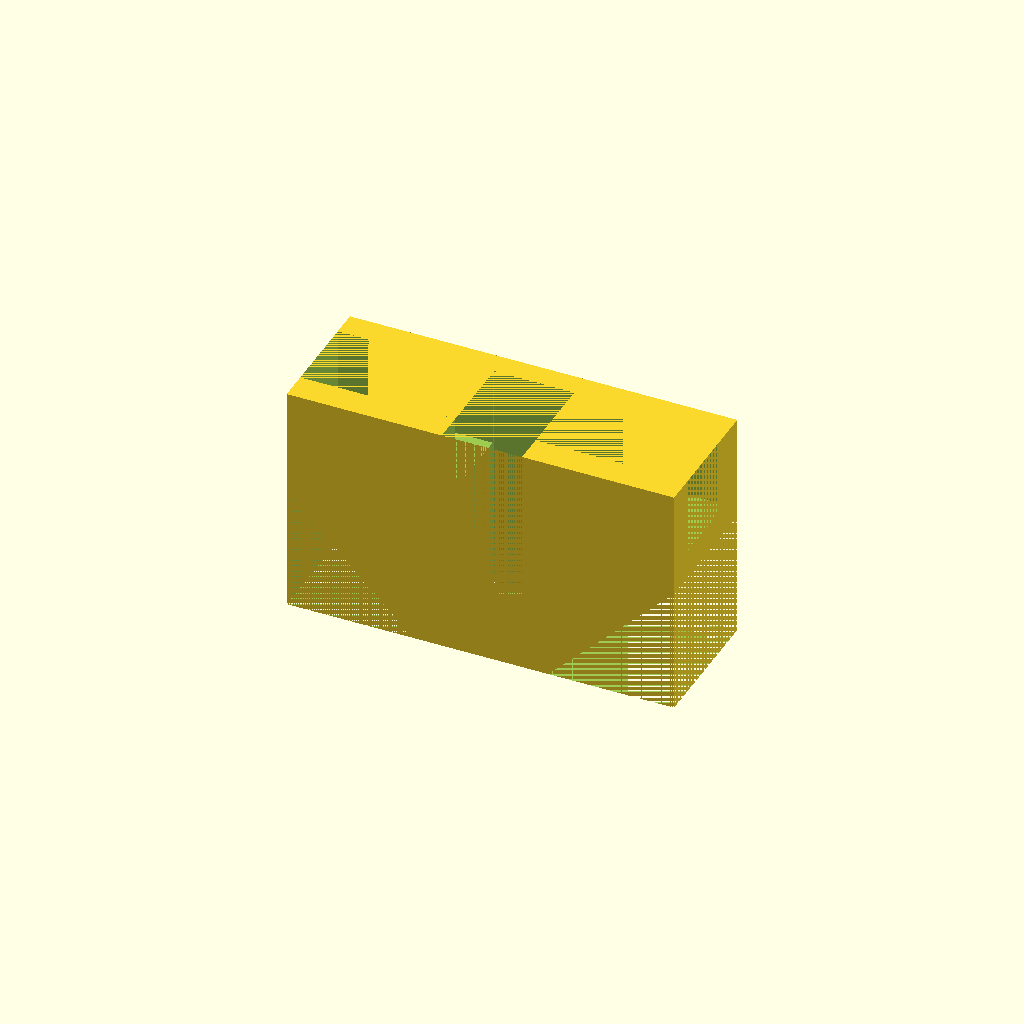
Cell 1 — every parameter at its default value.
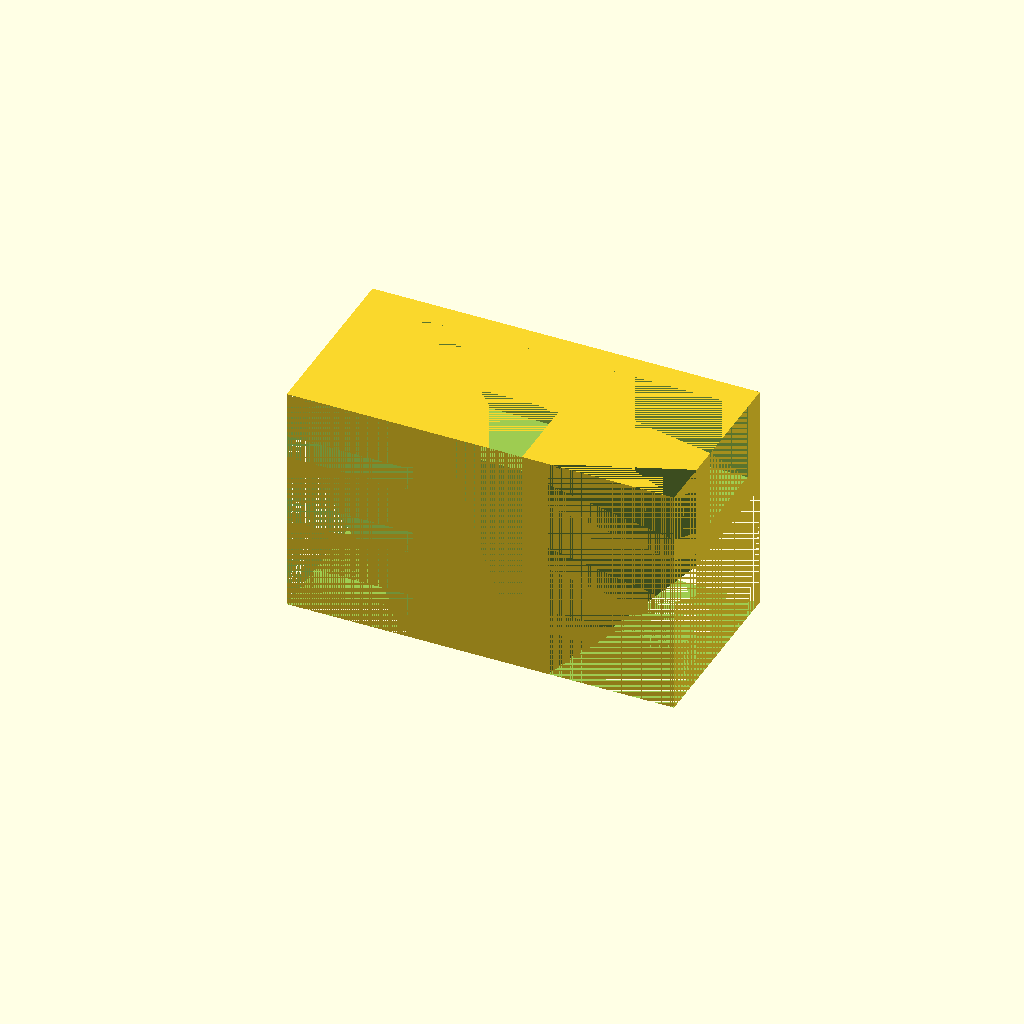
Cell 2 — t_corner_type set to 2, the other parameters unchanged.
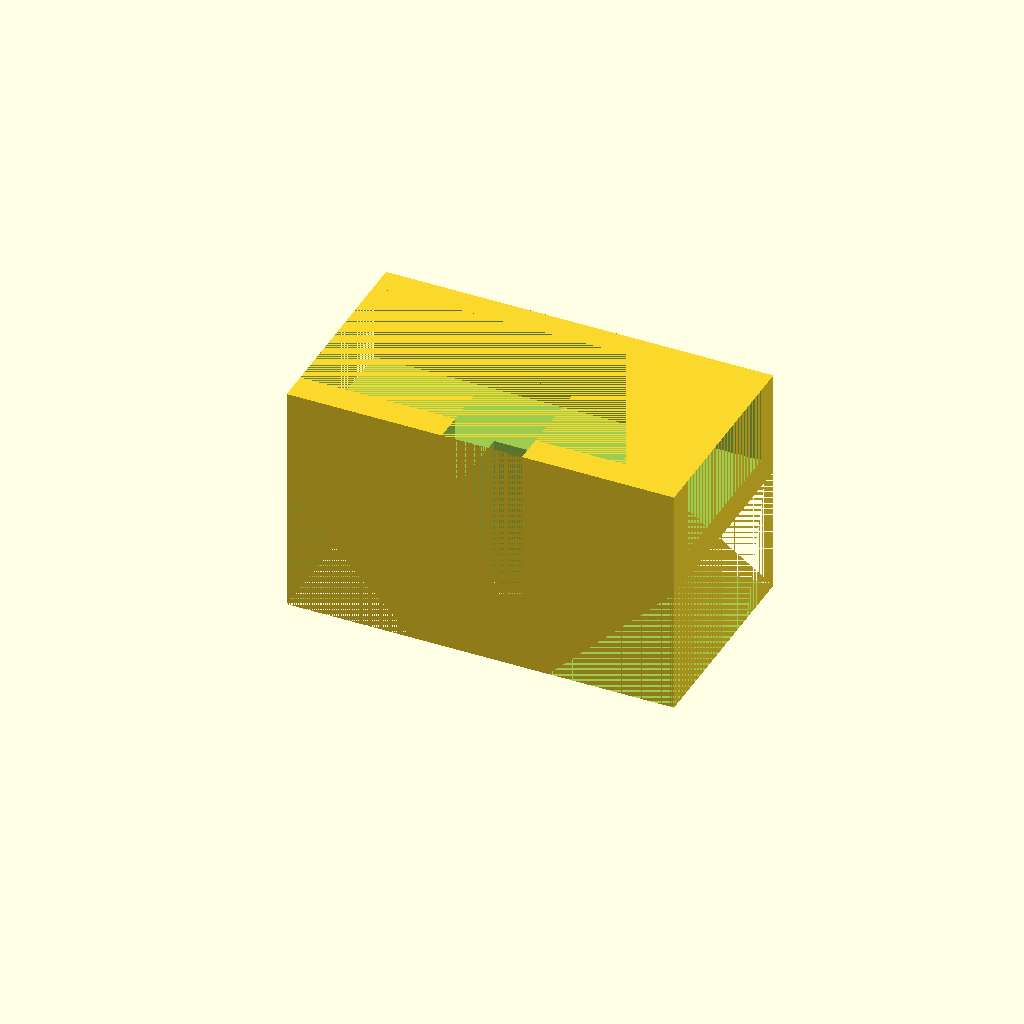
Cell 3 — printer_top_thickness set to 16, the other parameters unchanged.
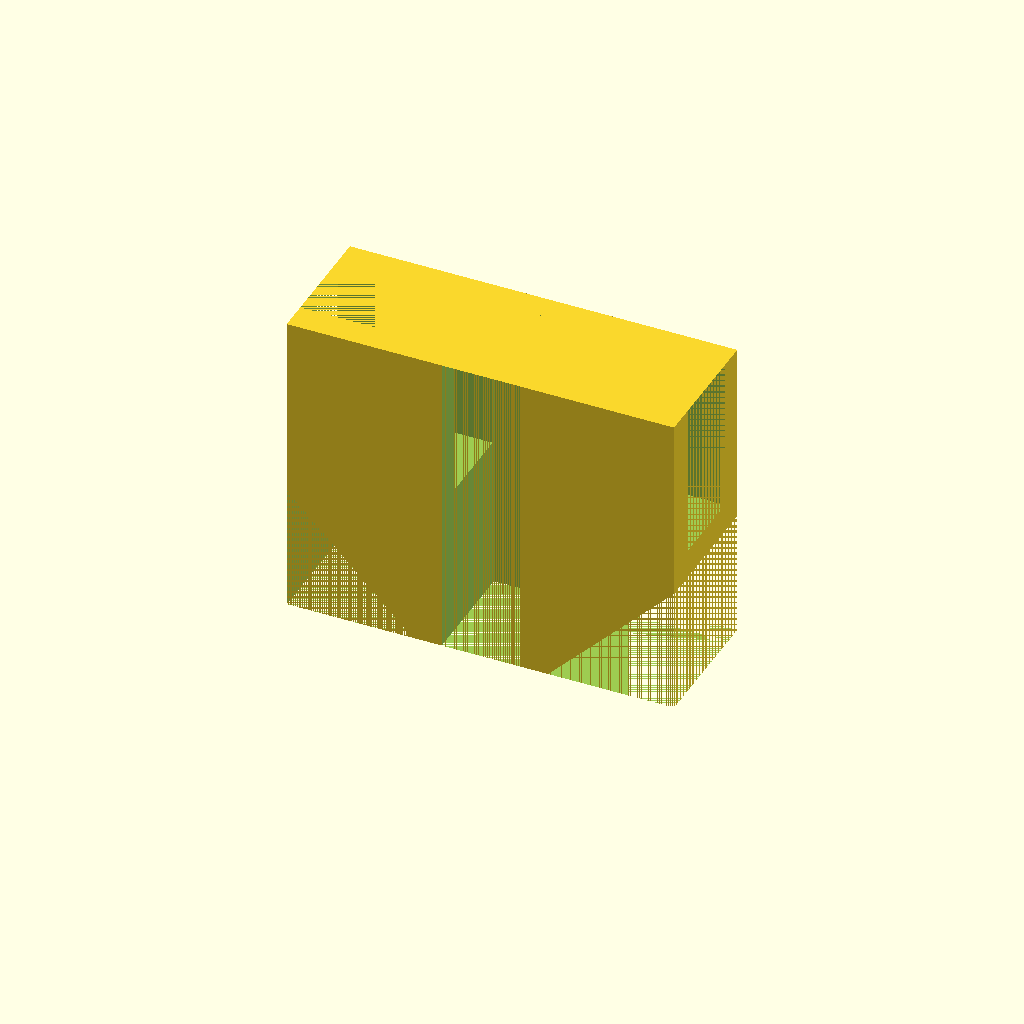
Cell 4: t_corner_top_cavity_depth = 16 (everything else at default).
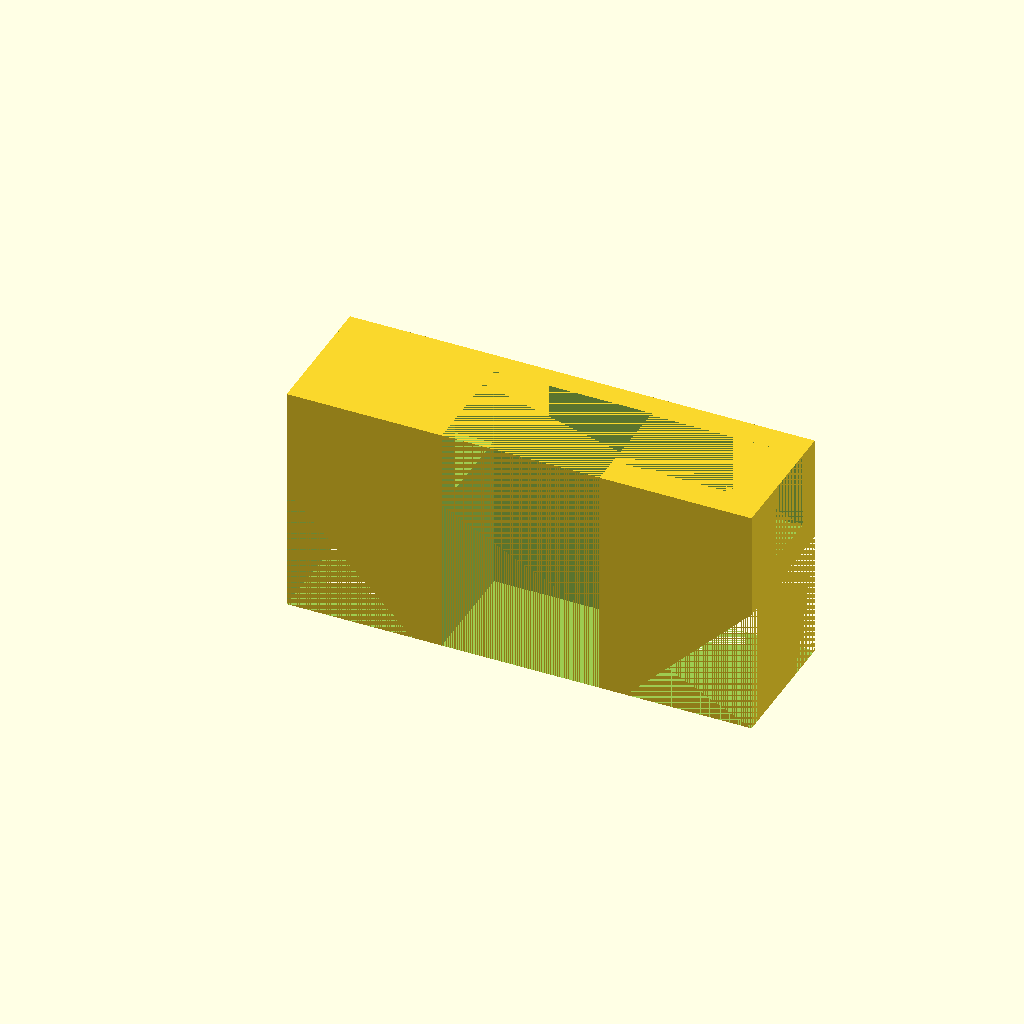
Cell 5: printer_side_thickness = 16 (everything else at default).
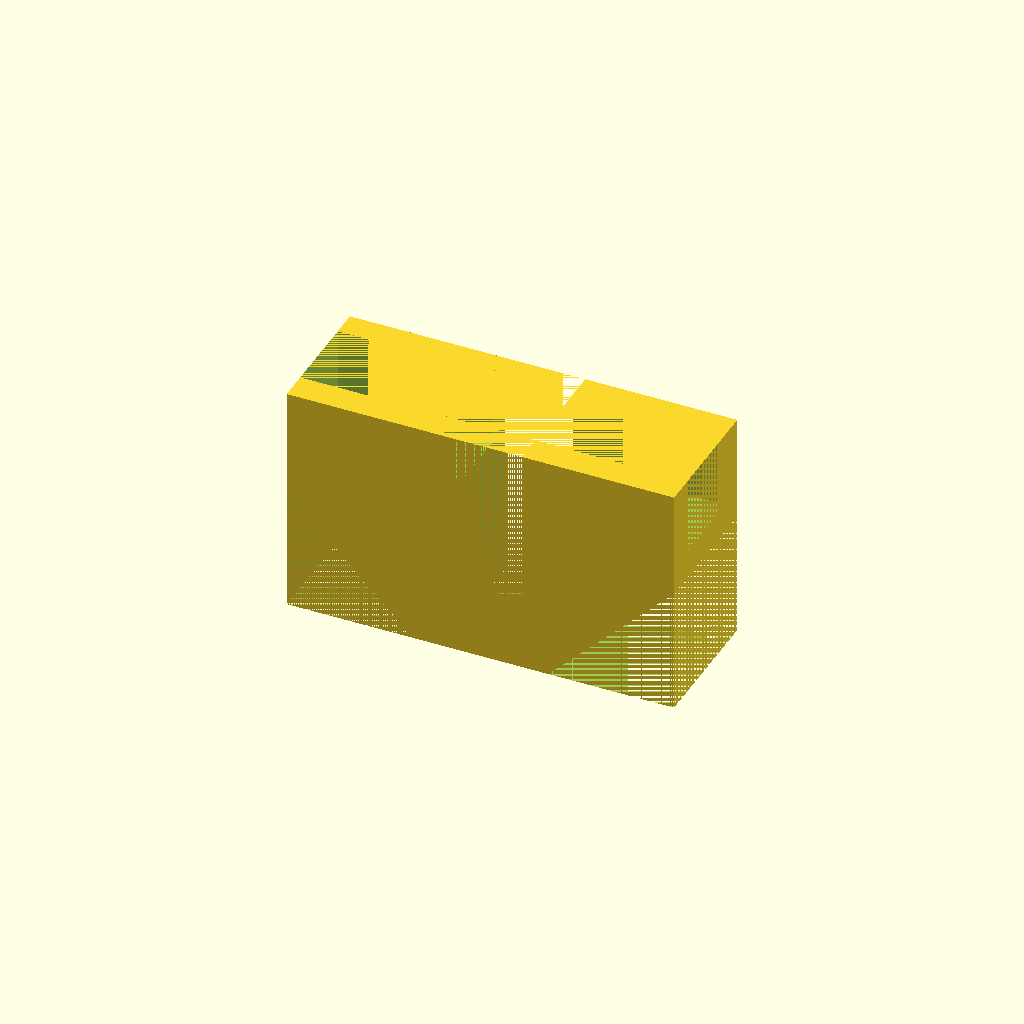
Cell 6 — t_corner_side_cavity_depth set to 16, the other parameters unchanged.
One fixed orthographic camera (rotation 55°, 0°, 25°; colour scheme Cornfield) for every cell.
OpenSCAD source file inputs/thingiverse/files/thing-2324059/files/parametric-t-corner.scad:
// the most important setting: your t-stop type
// type 1: top panel and the side are level with each other; type 2: top panel protrude out front and not level with side panel as seen on the Anet A8 printer
t_corner_type = 1;

// other customizable values
// thickness of printer's top panel (not the t-stop), == top cavity width
printer_top_thickness = 8;
// same as thickness is a good default. lower to reduce material/print time and higher to add stability
t_corner_top_cavity_depth = 8;
// width of printer's side panel (not the t-stop), == side cavity width
printer_side_thickness = 8;
// same as thickness is a good default. lower to reduce material/print time and higher to add stability
t_corner_side_cavity_depth = 8;
// thickness of t-stop wall
wall_thickness = 3;
// overall size of the t-stop. normally double the thickness should be enough but you can increase size to add stability
t_corner_size = 16;
// 0.3 should be a good default for tolerance
tolerance = 0.3;

// function to calculate the base of a right triangle.
// we'll use this function to calculate how much we have to translate the cube that will cut
// into the left side of t-stop body
function right_tri_base(side1, side2)
    = sqrt(side1 * side1 + side2 * side2);

// function to calculate leg of a right triangle.
function right_tri_side(other_side, base)
    = sqrt(base * base - other_side * other_side);

// extrude a polygon from yz plane to the x axis
module polygon_yz_extrude(i_points, i_height) {
    rotate([90, 0, 90])
    linear_extrude(height = i_height, twist = 0, center = false, convexity = 0, slices = 10, scale = 1.0)
    polygon(i_points);
}

// extrude a polygon from xz plane to the y axis
module polygon_xz_extrude(i_points, i_height) {
    translate([0, i_height, 0])
    rotate([90, 0, 0])
    linear_extrude(height = i_height, twist = 0, center = false, convexity = 0, slices = 10, scale = 1.0)
    polygon(i_points);
}

if (t_corner_type == 1) {
    // auto-generate values
    t_corner_width = (t_corner_size * 2) + printer_side_thickness;
    t_corner_height = t_corner_size + t_corner_top_cavity_depth;
    t_corner_depth = printer_top_thickness + (wall_thickness * 2);
    
    difference() {
        // create t-stop body
        cube([t_corner_width, t_corner_depth, t_corner_height]);
        // cut into the body from the top to create top cavity
        translate([0, wall_thickness, t_corner_height - t_corner_top_cavity_depth])
            cube([t_corner_width, printer_top_thickness + tolerance, t_corner_top_cavity_depth]);
        // cut into the body from the front to create side cavity
        translate([t_corner_size, 0, 0])
            cube([printer_side_thickness + tolerance, t_corner_side_cavity_depth + wall_thickness + tolerance * 2, t_corner_height]);
        
        // cut into the left side at an angle to save material and make it look better
        polygon_xz_extrude([[0, 0], [0, t_corner_height - t_corner_top_cavity_depth - wall_thickness], [t_corner_size - wall_thickness, 0]], t_corner_width);
        // cut into the right side at an angle to save material and make it look better
        polygon_xz_extrude([[t_corner_width, 0], [t_corner_width - t_corner_size + wall_thickness, 0], [t_corner_width, t_corner_size - wall_thickness]], t_corner_width);
    }
}
else if (t_corner_type == 2) {
    // auto-generate values
    t_corner_width = (t_corner_size * 2) + printer_side_thickness;
    t_corner_height = t_corner_size + t_corner_top_cavity_depth;
    t_corner_depth = printer_top_thickness + wall_thickness  + printer_side_thickness;
    
    difference() {
        // create t-stop body
        cube([t_corner_width, t_corner_depth, t_corner_height]);
        // cut into the body from the top to create top cavity
        translate([0, printer_side_thickness, t_corner_height - t_corner_top_cavity_depth])
            cube([t_corner_width, printer_top_thickness + tolerance, t_corner_top_cavity_depth]);
        // cut into the body from the front to create side cavity
        translate([t_corner_size, 0, 0])
            cube([printer_side_thickness + tolerance, t_corner_side_cavity_depth + tolerance, t_corner_height]);
        
        // cut into the left side at an angle to save material and make it look better
        polygon_xz_extrude([[0, 0], [0, t_corner_height - t_corner_top_cavity_depth - wall_thickness], [t_corner_size - wall_thickness, 0]], t_corner_width);
        // cut into the right side at an angle to save material and make it look better
        polygon_xz_extrude([[t_corner_width, 0], [t_corner_width - t_corner_size + wall_thickness, 0], [t_corner_width, t_corner_size - wall_thickness]], t_corner_width);
        
        // cut the right side to save material and make it look better
        translate([t_corner_width, 0, 0])
            rotate([0, 0, 90])
            linear_extrude(height = t_corner_height, twist = 0, center = false, convexity = 0, slices = 10, scale = 1.0)
            polygon([[0, 0], [0, t_corner_size - wall_thickness], [t_corner_side_cavity_depth - wall_thickness, 0]]);
        // cut the left side to save material and make it look better
        linear_extrude(height = t_corner_height, twist = 0, center = false, convexity = 0, slices = 10, scale = 1.0)
            polygon([[0, 0], [t_corner_size - wall_thickness, 0], [0, t_corner_side_cavity_depth - wall_thickness]]);
            
        // cut a slope at the back to save material and make it look better
        polygon_yz_extrude([[t_corner_depth + tolerance, 0], [t_corner_side_cavity_depth + wall_thickness * 2, 0], [t_corner_depth, t_corner_height - t_corner_top_cavity_depth - wall_thickness]], t_corner_width);
    }
}
Customizer parameters (derived from the source; name, type, default, range or options):
t_corner_type: number, default 1
printer_top_thickness: number, default 8
t_corner_top_cavity_depth: number, default 8
printer_side_thickness: number, default 8
t_corner_side_cavity_depth: number, default 8
wall_thickness: number, default 3
t_corner_size: number, default 16
tolerance: number, default 0.3
